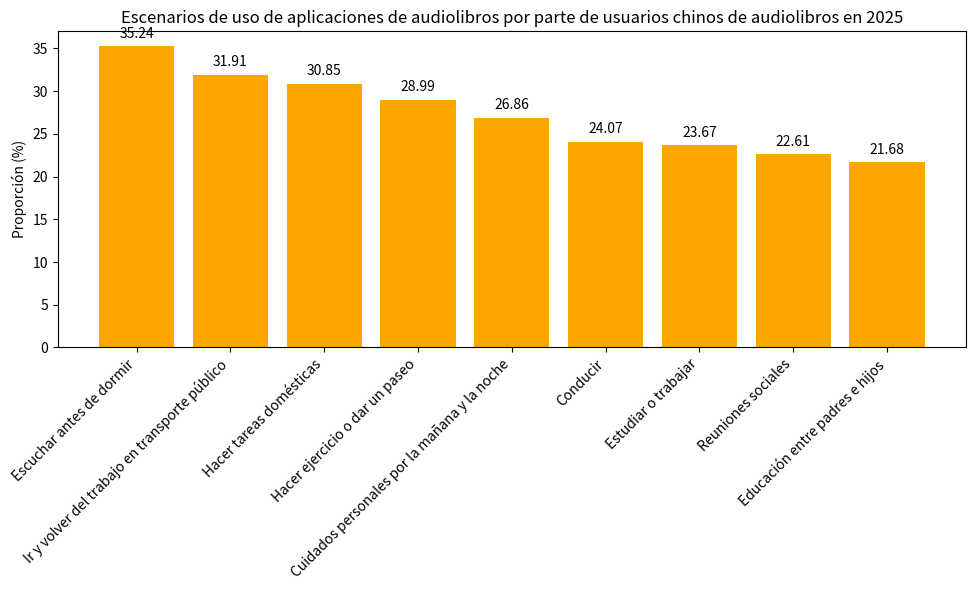

Python code for this plot:
import matplotlib.pyplot as plt
import numpy as np

# Escenarios de uso
escenarios = ["Escuchar antes de dormir", "Ir y volver del trabajo en transporte público", "Hacer tareas domésticas", "Hacer ejercicio o dar un paseo", "Cuidados personales por la mañana y la noche", 
             "Conducir", "Estudiar o trabajar", "Reuniones sociales", "Educación entre padres e hijos"]
# Proporciones correspondientes (%)
proporciones = [35.24, 31.91, 30.85, 28.99, 26.86, 24.07, 23.67, 22.61, 21.68]

x = np.arange(len(escenarios))  # Coordenadas del eje x

fig, ax = plt.subplots(figsize=(10, 6))
# Dibujar un gráfico de barras
barras = ax.bar(x, proporciones, color='orange')

# Agregar etiquetas numéricas
for i, proporcion in enumerate(proporciones):
    ax.text(i, proporcion + 1, f'{proporcion}', ha='center')

# Establecer las marcas y etiquetas del eje x, rotar las etiquetas
ax.set_xticks(x)
ax.set_xticklabels(escenarios, rotation=45, ha='right')
ax.set_ylabel('Proporción (%)')
ax.set_title('Escenarios de uso de aplicaciones de audiolibros por parte de usuarios chinos de audiolibros en 2025')

plt.tight_layout()
plt.show()
